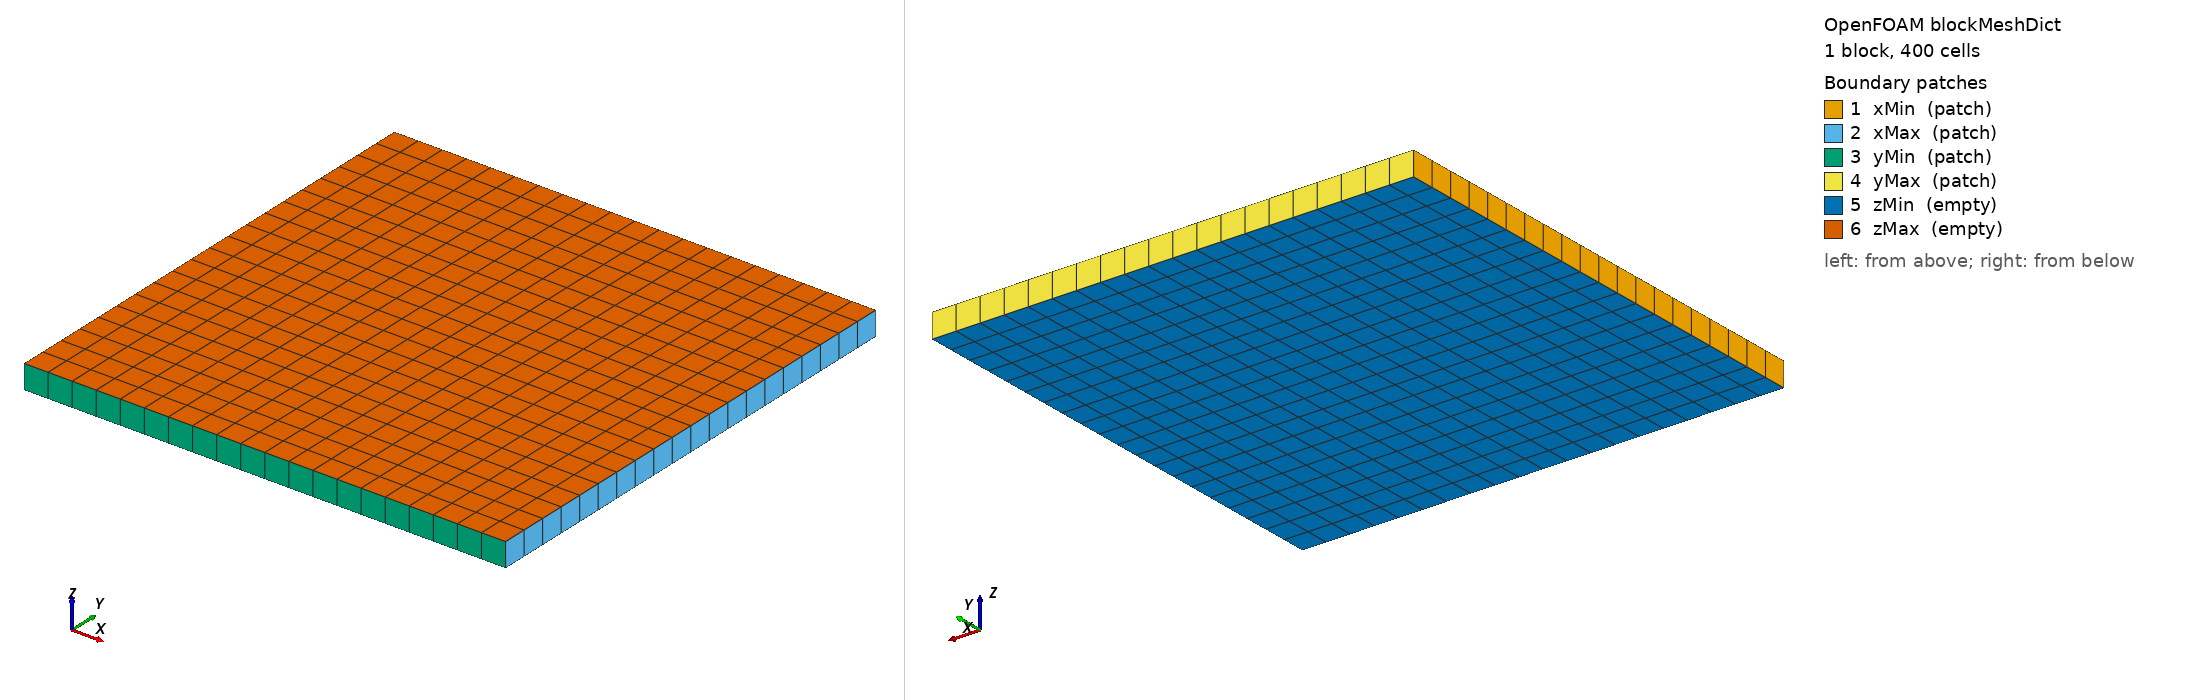

OpenFOAM case: the mesh blockMesh builds from blockMeshDict, 1 block(s), 400 cells. Boundary patches (legend numbers): 1 xMin (patch), 2 xMax (patch), 3 yMin (patch), 4 yMax (patch), 5 zMin (empty), 6 zMax (empty). Left view from above one corner, right view from below the opposite corner. Boundary conditions: 2 field file(s) under 0/; 6 of 6 drawn patches have an entry in a shipped field file.

=== system/blockMeshDict ===
/*--------------------------------*- C++ -*----------------------------------*\
  =========                 |
  \\      /  F ield         | OpenFOAM: The Open Source CFD Toolbox
   \\    /    O peration     |
    \\  /    A nd           |
     \\/     M anipulation  |
\*---------------------------------------------------------------------------*/
FoamFile
{
    format      ascii;
    class       dictionary;
    location    "system";
    object      blockMeshDict;
}

// 顶点坐标以米为单位，不需要额外缩放。
convertToMeters 1;

// 二维方形区域 [0,1] x [0,1]。
// z 方向厚度是 0.1，但只有一层单元，并用 empty 边界表示二维问题。
vertices
(
    (-1 -1 0)
    (1 -1 0)
    (1 1 0)
    (-1 1 0)
    (-1 -1 0.1)
    (1 -1 0.1)
    (1 1 0.1)
    (-1 1 0.1)
);

blocks
(
    // 六面体控制体：
    //   x 方向 20 个；
    //   y 方向 20 个；
    //   z 方向 1 个。
    //
    // 总单元数是 20*20*1 = 400。
    hex (0 1 2 3 4 5 6 7) (20 20 1) simpleGrading (1 1 1)
);

edges
(
);

boundary
(
    xMin
    {
        type patch;
        faces ((0 4 7 3));
    }
    xMax
    {
        type patch;
        faces ((1 2 6 5));
    }
    yMin
    {
        type patch;
        faces ((0 1 5 4));
    }
    yMax
    {
        type patch;
        faces ((3 7 6 2));
    }
    zMin
    {
        type empty;
        faces ((0 3 2 1));
    }
    zMax
    {
        type empty;
        faces ((4 5 6 7));
    }
);



=== 0/phi ===
/*--------------------------------*- C++ -*----------------------------------*\
  =========                 |
  \\      /  F ield         | OpenFOAM: The Open Source CFD Toolbox
   \\    /    O peration     |
    \\  /    A nd           |
     \\/     M anipulation  |
\*---------------------------------------------------------------------------*/
FoamFile
{
    format      ascii;
    class       volScalarField;
    location    "0";
    object      phi;
}

// 第三题第二个算例的未知量：phi(x,y,tau)。
//
// OpenFOAM 计算时间记为 tau，范围是 0 <= tau <= 2*pi。
//
// 对应控制方程：
//
//     d(phi)/dt + div(U phi) - div(epsilon grad(phi)) = 0
//
// 对应旋转尖峰解析初值：
//
//     phi(x,y,0) = 1/(4*pi*epsilon*t0)
//                  * exp(-((x-x0)^2+(y-y0)^2)/(4*epsilon*t0))
//
// 其中：
//
//     epsilon = 0.001
//     t0 = 1.570796326794897
//     (x0,y0) = (0,0.5)
//
// internalField 的每个数都是单元中心值，不是网格顶点值。
// 对四边形网格，单元中心来自 blockMesh 的 N x N 规则网格；
// 对三角形网格，单元中心来自 gmshToFoam 后写出的 constant/C。
//
// 边界说明：
// 原题说初始和边界条件由解析函数给出。这里先采用 fixedValue 0 的工程近似；
// 因为尖峰始终在区域内部旋转，边界解析值处于指数小量级，主要误差来自内部离散。
dimensions      [0 0 0 0 0 0 0];

internalField   nonuniform List<scalar>
400
(
    9.9707777040060102e-207
    2.7564459012311134e-194
    3.1591310472394186e-183
    1.5010098390966310e-173
    2.9566312669428584e-165
    2.4143960981695767e-158
    8.1736795054040157e-153
    1.1471611163442812e-148
    6.6746571093193706e-146
    1.6100198521145835e-144
    1.6100198521145835e-144
    6.6746571093193706e-146
    1.1471611163442812e-148
    8.1736795054040157e-153
    2.4143960981695767e-158
    2.9566312669428584e-165
    1.5010098390965453e-173
    3.1591310472394186e-183
    2.7564459012311134e-194
    9.9707777040054431e-207
    2.2509239833715604e-187
    6.2227344467375107e-175
    7.1318046113774173e-164
    3.3885611999373167e-154
    6.6746571093186122e-146
    5.4505498408064201e-139
    1.8452252950855077e-133
    2.5897402852870572e-129
    1.5068178445210083e-126
    3.6346535911366302e-125
    3.6346535911366302e-125
    1.5068178445210083e-126
    2.5897402852870572e-129
    1.8452252950855077e-133
    5.4505498408064201e-139
    6.6746571093186122e-146
    3.3885611999369318e-154
    7.1318046113774173e-164
    6.2227344467371561e-175
    2.2509239833714325e-187
    2.1066401264245914e-169
    5.8238581926456423e-157
    6.6746571093193706e-146
    3.1713549846054775e-136
    6.2468126869193745e-128
    5.1011704928931999e-121
    1.7269466573003872e-115
    2.4237383591391675e-111
    1.4102310686324857e-108
    3.4016728940232528e-107
    3.4016728940232528e-107
    1.4102310686324857e-108
    2.4237383591391675e-111
    1.7269466573003872e-115
    5.1011704928929101e-121
    6.2468126869193745e-128
    3.1713549846052973e-136
    6.6746571093193706e-146
    5.8238581926456423e-157
    2.1066401264244720e-169
    8.1736795054044789e-153
    2.2596337055632178e-140
    2.5897402852872046e-129
    1.2304730607228377e-119
    2.4237383591393052e-111
    1.9792337660490555e-104
    6.7004840184357049e-99
    9.4040079765224188e-95
    5.4716401909277950e-92
    1.3198354891852041e-90
    1.3198354891852041e-90
    5.4716401909277950e-92
    9.4040079765224188e-95
    6.7004840184357049e-99
    1.9792337660489991e-104
    2.4237383591393052e-111
    1.2304730607227677e-119
    2.5897402852872046e-129
    2.2596337055632178e-140
    8.1736795054040157e-153
    1.3147482042765449e-137
    3.6346535911368370e-125
    4.1656348127825057e-114
    1.9792337660489991e-104
    3.8986183067338159e-96
    3.1836262212579305e-89
    1.0777825733437035e-83
    1.5126483234336967e-79
    8.8012126126463466e-77
    2.1229745284229045e-75
    2.1229745284229045e-75
    8.8012126126463466e-77
    1.5126483234336967e-79
    1.0777825733437035e-83
    3.1836262212578398e-89
    3.8986183067338159e-96
    1.9792337660489430e-104
    4.1656348127825057e-114
    3.6346535911366302e-125
    1.3147482042763955e-137
    8.7672884785636544e-124
    2.4237383591391675e-111
    2.7778187474391774e-100
    1.3198354891852041e-90
    2.5997610228153003e-82
    2.1229745284229045e-75
    7.1871029805842484e-70
    1.0086968877403487e-65
    5.8690150467788849e-63
    1.4156878148062702e-61
    1.4156878148062299e-61
    5.8690150467788849e-63
    1.0086968877403487e-65
    7.1871029805840438e-70
    2.1229745284228441e-75
    2.5997610228153003e-82
    1.3198354891850913e-90
    2.7778187474391774e-100
    2.4237383591391675e-111
    8.7672884785636544e-124
    2.4237383591391675e-111
    6.7004840184357049e-99
    7.6793479185339425e-88
    3.6487175147856753e-78
    7.1871029805842484e-70
    5.8690150467790522e-63
    1.9868922104841980e-57
    2.7885672355122692e-53
    1.6225035749678015e-50
    3.9137036150932632e-49
    3.9137036150931522e-49
    1.6225035749677784e-50
    2.7885672355122692e-53
    1.9868922104841414e-57
    5.8690150467788849e-63
    7.1871029805842484e-70
    3.6487175147855722e-78
    7.6793479185339425e-88
    6.7004840184353240e-99
    2.4237383591391675e-111
    2.7778187474391774e-100
    7.6793479185339425e-88
    8.8012126126463466e-77
    4.1817533144462623e-67
    8.2370563324056599e-59
    6.7264108621587599e-52
    2.2771543845119522e-46
    3.1959449402167967e-42
    1.8595327467330824e-39
    4.4854508461825702e-38
    4.4854508461824423e-38
    1.8595327467330559e-39
    3.1959449402167967e-42
    2.2771543845119199e-46
    6.7264108621585685e-52
    8.2370563324056599e-59
    4.1817533144461437e-67
    8.8012126126463466e-77
    7.6793479185335061e-88
    2.7778187474390196e-100
    1.3198354891852041e-90
    3.6487175147856753e-78
    4.1817533144462623e-67
    1.9868922104842543e-57
    3.9137036150932632e-49
    3.1959449402168871e-42
    1.0819529437632355e-36
    1.5185013627935821e-32
    8.8352680127271933e-30
    2.1311891631680389e-28
    2.1311891631680389e-28
    8.8352680127271933e-30
    1.5185013627935821e-32
    1.0819529437632199e-36
    3.1959449402167967e-42
    3.9137036150932632e-49
    1.9868922104841414e-57
    4.1817533144462623e-67
    3.6487175147855722e-78
    1.3198354891850913e-90
    2.5997610228153744e-82
    7.1871029805842484e-70
    8.2370563324056599e-59
    3.9137036150932632e-49
    7.7090623768970995e-41
    6.2952490327179608e-34
    2.1311891631680084e-28
    2.9910853954381779e-24
    1.7403370036516157e-21
    4.1979341850183163e-20
    4.1979341850183163e-20
    1.7403370036515913e-21
    2.9910853954381779e-24
    2.1311891631680084e-28
    6.2952490327177820e-34
    7.7090623768970995e-41
    3.9137036150930968e-49
    8.2370563324056599e-59
    7.1871029805840438e-70
    2.5997610228152260e-82
    2.1229745284229045e-75
    5.8690150467790522e-63
    6.7264108621587599e-52
    3.1959449402168871e-42
    6.2952490327178718e-34
    5.1407237931686809e-27
    1.7403370036515913e-21
    2.4425314677487157e-17
    1.4211656753062478e-14
    3.4280486816201807e-13
    3.4280486816201807e-13
    1.4211656753062273e-14
    2.4425314677487157e-17
    1.7403370036515785e-21
    5.1407237931684613e-27
    6.2952490327178718e-34
    3.1959449402167055e-42
    6.7264108621587599e-52
    5.8690150467788849e-63
    2.1229745284228441e-75
    7.1871029805842484e-70
    1.9868922104841980e-57
    2.2771543845119522e-46
    1.0819529437632355e-36
    2.1311891631680084e-28
    1.7403370036516285e-21
    5.8917246055971911e-16
    8.2689287869451041e-12
    4.8112042439271003e-09
    1.1605291805155468e-07
    1.1605291805155426e-07
    4.8112042439270498e-09
    8.2689287869451041e-12
    5.8917246055971083e-16
    1.7403370036515665e-21
    2.1311891631680084e-28
    1.0819529437632047e-36
    2.2771543845119522e-46
    1.9868922104841414e-57
    7.1871029805840438e-70
    1.0086968877403487e-65
    2.7885672355122692e-53
    3.1959449402167967e-42
    1.5185013627935821e-32
    2.9910853954381353e-24
    2.4425314677487157e-17
    8.2689287869449571e-12
    1.1605291805155262e-07
    6.7524380271756208e-05
    1.6287816880880815e-03
    1.6287816880880786e-03
    6.7524380271755368e-05
    1.1605291805155262e-07
    8.2689287869448989e-12
    2.4425314677486464e-17
    2.9910853954381353e-24
    1.5185013627935172e-32
    3.1959449402167967e-42
    2.7885672355121505e-53
    1.0086968877402913e-65
    5.8690150467788849e-63
    1.6225035749678015e-50
    1.8595327467330824e-39
    8.8352680127271933e-30
    1.7403370036515785e-21
    1.4211656753062478e-14
    4.8112042439270325e-09
    6.7524380271756208e-05
    3.9288472945241404e-02
    9.4769244869204228e-01
    9.4769244869204017e-01
    3.9288472945241022e-02
    6.7524380271756208e-05
    4.8112042439269638e-09
    1.4211656753062074e-14
    1.7403370036515785e-21
    8.8352680127268177e-30
    1.8595327467330824e-39
    1.6225035749677554e-50
    5.8690150467787186e-63
    1.4156878148062702e-61
    3.9137036150932632e-49
    4.4854508461825702e-38
    2.1311891631680389e-28
    4.1979341850182266e-20
    3.4280486816202054e-13
    1.1605291805155303e-07
    1.6287816880880815e-03
    9.4769244869204405e-01
    2.2859656025819142e+01
    2.2859656025819099e+01
    9.4769244869203384e-01
    1.6287816880880815e-03
    1.1605291805155139e-07
    3.4280486816201075e-13
    4.1979341850182266e-20
    2.1311891631679479e-28
    4.4854508461825702e-38
    3.9137036150930968e-49
    1.4156878148061899e-61
    1.4156878148062299e-61
    3.9137036150931522e-49
    4.4854508461824423e-38
    2.1311891631680389e-28
    4.1979341850182266e-20
    3.4280486816201807e-13
    1.1605291805155262e-07
    1.6287816880880786e-03
    9.4769244869204017e-01
    2.2859656025819060e+01
    2.2859656025819017e+01
    9.4769244869203018e-01
    1.6287816880880786e-03
    1.1605291805155096e-07
    3.4280486816200832e-13
    4.1979341850182266e-20
    2.1311891631679479e-28
    4.4854508461824423e-38
    3.9137036150930406e-49
    1.4156878148061899e-61
    5.8690150467788849e-63
    1.6225035749677784e-50
    1.8595327467330559e-39
    8.8352680127271933e-30
    1.7403370036515665e-21
    1.4211656753062273e-14
    4.8112042439269804e-09
    6.7524380271755368e-05
    3.9288472945241022e-02
    9.4769244869203173e-01
    9.4769244869203018e-01
    3.9288472945240606e-02
    6.7524380271755368e-05
    4.8112042439269299e-09
    1.4211656753061872e-14
    1.7403370036515665e-21
    8.8352680127268177e-30
    1.8595327467330559e-39
    1.6225035749677322e-50
    5.8690150467785524e-63
    1.0086968877403487e-65
    2.7885672355122692e-53
    3.1959449402167967e-42
    1.5185013627935821e-32
    2.9910853954381353e-24
    2.4425314677487157e-17
    8.2689287869449571e-12
    1.1605291805155262e-07
    6.7524380271756208e-05
    1.6287816880880815e-03
    1.6287816880880786e-03
    6.7524380271755368e-05
    1.1605291805155262e-07
    8.2689287869448989e-12
    2.4425314677486464e-17
    2.9910853954381353e-24
    1.5185013627935172e-32
    3.1959449402167967e-42
    2.7885672355121505e-53
    1.0086968877402913e-65
    7.1871029805840438e-70
    1.9868922104841414e-57
    2.2771543845119199e-46
    1.0819529437632199e-36
    2.1311891631679784e-28
    1.7403370036515785e-21
    5.8917246055970235e-16
    8.2689287869448989e-12
    4.8112042439269638e-09
    1.1605291805155139e-07
    1.1605291805155096e-07
    4.8112042439269299e-09
    8.2689287869448989e-12
    5.8917246055969397e-16
    1.7403370036515172e-21
    2.1311891631679784e-28
    1.0819529437631585e-36
    2.2771543845119199e-46
    1.9868922104840851e-57
    7.1871029805836346e-70
    2.1229745284228441e-75
    5.8690150467788849e-63
    6.7264108621585685e-52
    3.1959449402167967e-42
    6.2952490327176931e-34
    5.1407237931684613e-27
    1.7403370036515540e-21
    2.4425314677486464e-17
    1.4211656753062074e-14
    3.4280486816200832e-13
    3.4280486816200832e-13
    1.4211656753061872e-14
    2.4425314677486464e-17
    1.7403370036515172e-21
    5.1407237931683164e-27
    6.2952490327176931e-34
    3.1959449402166144e-42
    6.7264108621585685e-52
    5.8690150467787186e-63
    2.1229745284227840e-75
);

boundaryField
{
    xMin { type fixedValue; value uniform 0; }
    xMax { type fixedValue; value uniform 0; }
    yMin { type fixedValue; value uniform 0; }
    yMax { type fixedValue; value uniform 0; }
    zMin { type empty; }
    zMax { type empty; }
}


Also in the case, not shown: 0/U (31598 bytes, source omitted); constant/polyMesh/owner (numeric list); constant/polyMesh/points (numeric list).
